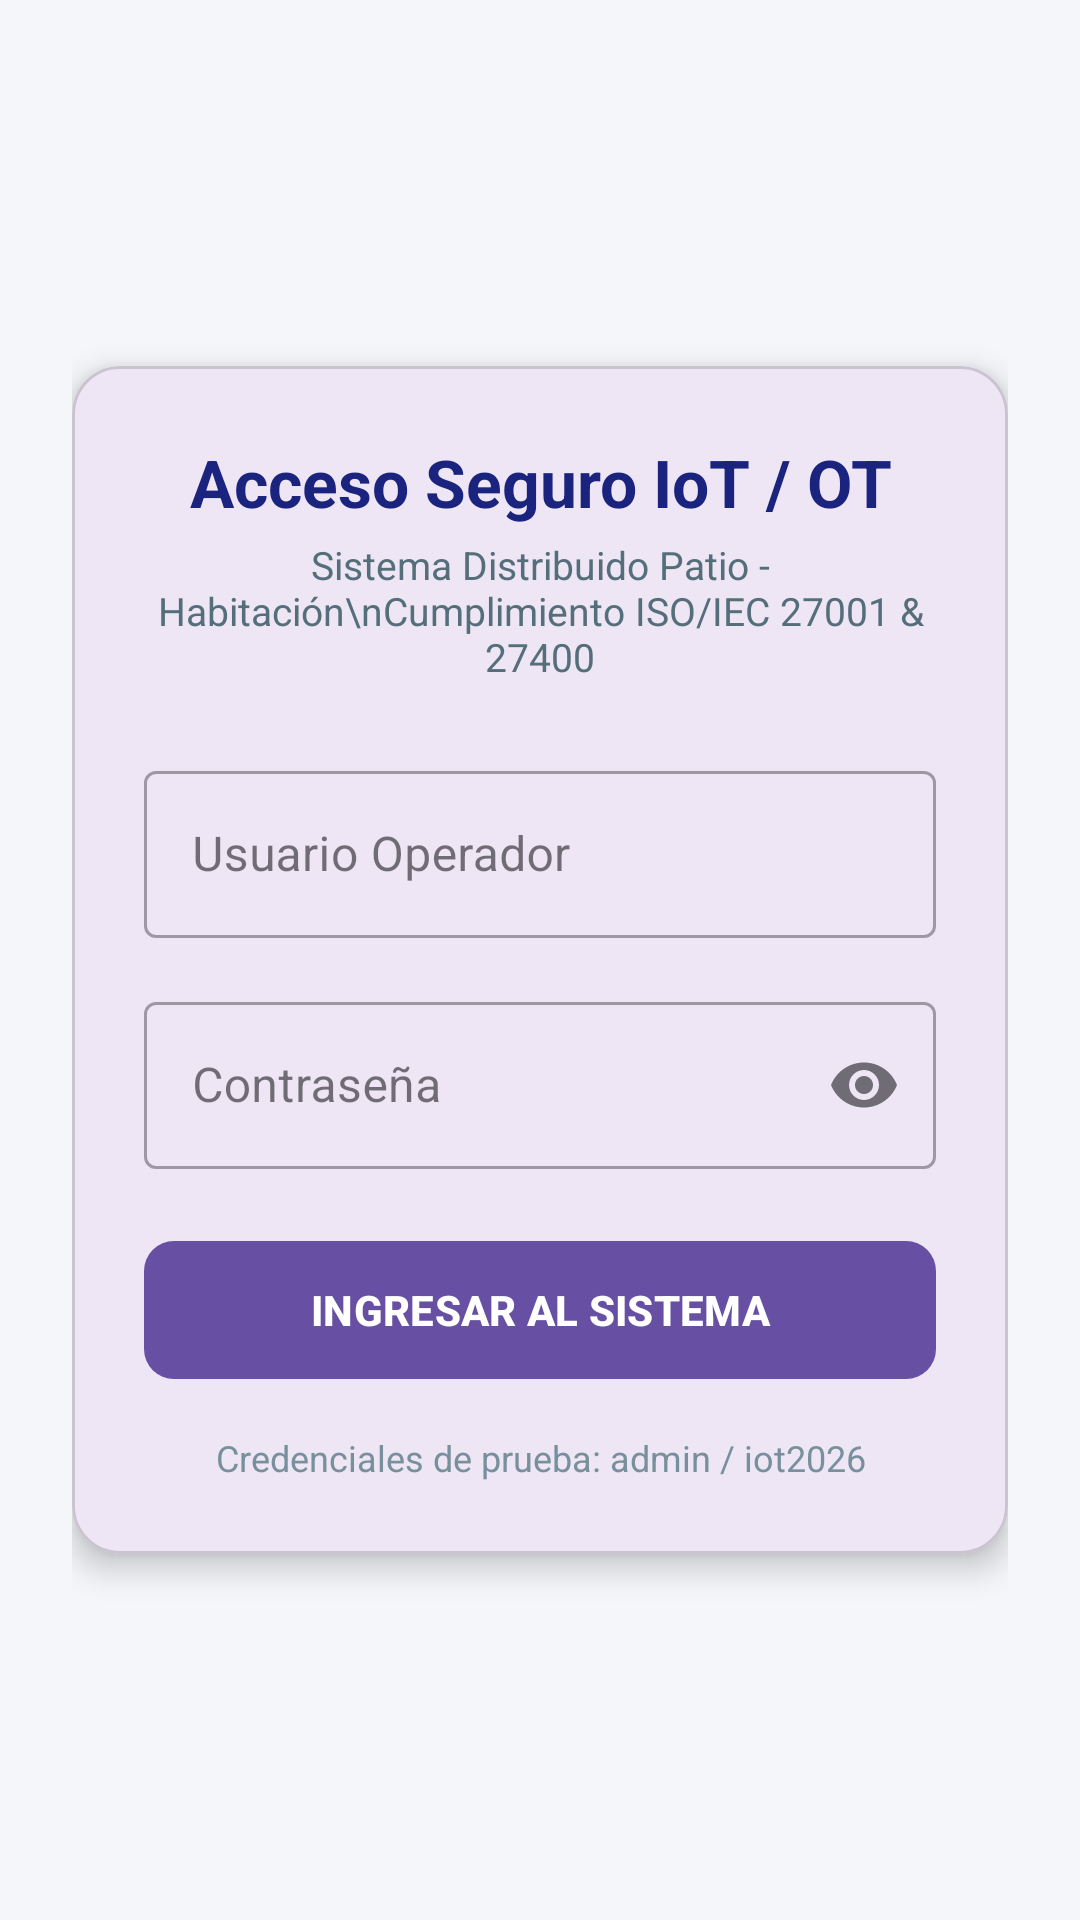

Here is an Android app screen rendered from its layout file. Give the layout XML and the strings, colors and styles it references.
<!-- AndroidManifest.xml: application theme Theme.Material3.DayNight.NoActionBar -->
<!-- res/layout/activity_login.xml -->
<?xml version="1.0" encoding="utf-8"?>

<LinearLayout xmlns:android="http://schemas.android.com/apk/res/android"
    xmlns:app="http://schemas.android.com/apk/res-auto"
    android:layout_width="match_parent"
    android:layout_height="match_parent"
    android:orientation="vertical"
    android:gravity="center"
    android:padding="24dp"
    android:background="#F4F6F9">

    <com.google.android.material.card.MaterialCardView
        android:layout_width="match_parent"
        android:layout_height="wrap_content"
        app:cardCornerRadius="16dp"
        app:cardElevation="6dp"
        android:padding="20dp">

        <LinearLayout
            android:layout_width="match_parent"
            android:layout_height="wrap_content"
            android:orientation="vertical"
            android:padding="24dp">

            <TextView
                android:layout_width="match_parent"
                android:layout_height="wrap_content"
                android:text="Acceso Seguro IoT / OT"
                android:textSize="22sp"
                android:textStyle="bold"
                android:textColor="#1A237E"
                android:gravity="center"
                android:layout_marginBottom="4dp" />

            <TextView
                android:layout_width="match_parent"
                android:layout_height="wrap_content"
                android:text="Sistema Distribuido Patio - Habitación\nCumplimiento ISO/IEC 27001 &amp; 27400"
                android:textSize="13sp"
                android:textColor="#546E7A"
                android:gravity="center"
                android:layout_marginBottom="24dp" />

            <com.google.android.material.textfield.TextInputLayout
                android:layout_width="match_parent"
                android:layout_height="wrap_content"
                android:hint="Usuario Operador"
                style="@style/Widget.MaterialComponents.TextInputLayout.OutlinedBox"
                android:layout_marginBottom="16dp">

                <com.google.android.material.textfield.TextInputEditText
                    android:id="@+id/etUsername"
                    android:layout_width="match_parent"
                    android:layout_height="wrap_content"
                    android:inputType="text" />
            </com.google.android.material.textfield.TextInputLayout>

            <com.google.android.material.textfield.TextInputLayout
                android:layout_width="match_parent"
                android:layout_height="wrap_content"
                android:hint="Contraseña"
                app:endIconMode="password_toggle"
                style="@style/Widget.MaterialComponents.TextInputLayout.OutlinedBox"
                android:layout_marginBottom="20dp">

                <com.google.android.material.textfield.TextInputEditText
                    android:id="@+id/etPassword"
                    android:layout_width="match_parent"
                    android:layout_height="wrap_content"
                    android:inputType="textPassword" />
            </com.google.android.material.textfield.TextInputLayout>

            <com.google.android.material.button.MaterialButton
                android:id="@+id/btnLogin"
                android:layout_width="match_parent"
                android:layout_height="54dp"
                android:text="INGRESAR AL SISTEMA"
                android:textStyle="bold"
                app:cornerRadius="10dp" />

            <TextView
                android:id="@+id/tvLoginStatus"
                android:layout_width="match_parent"
                android:layout_height="wrap_content"
                android:text="Credenciales de prueba: admin / iot2026"
                android:textSize="12sp"
                android:textColor="#78909C"
                android:gravity="center"
                android:layout_marginTop="14dp" />

        </LinearLayout>
    </com.google.android.material.card.MaterialCardView>
</LinearLayout>
<!-- resources referenced by this layout -->
<resources>

</resources>
